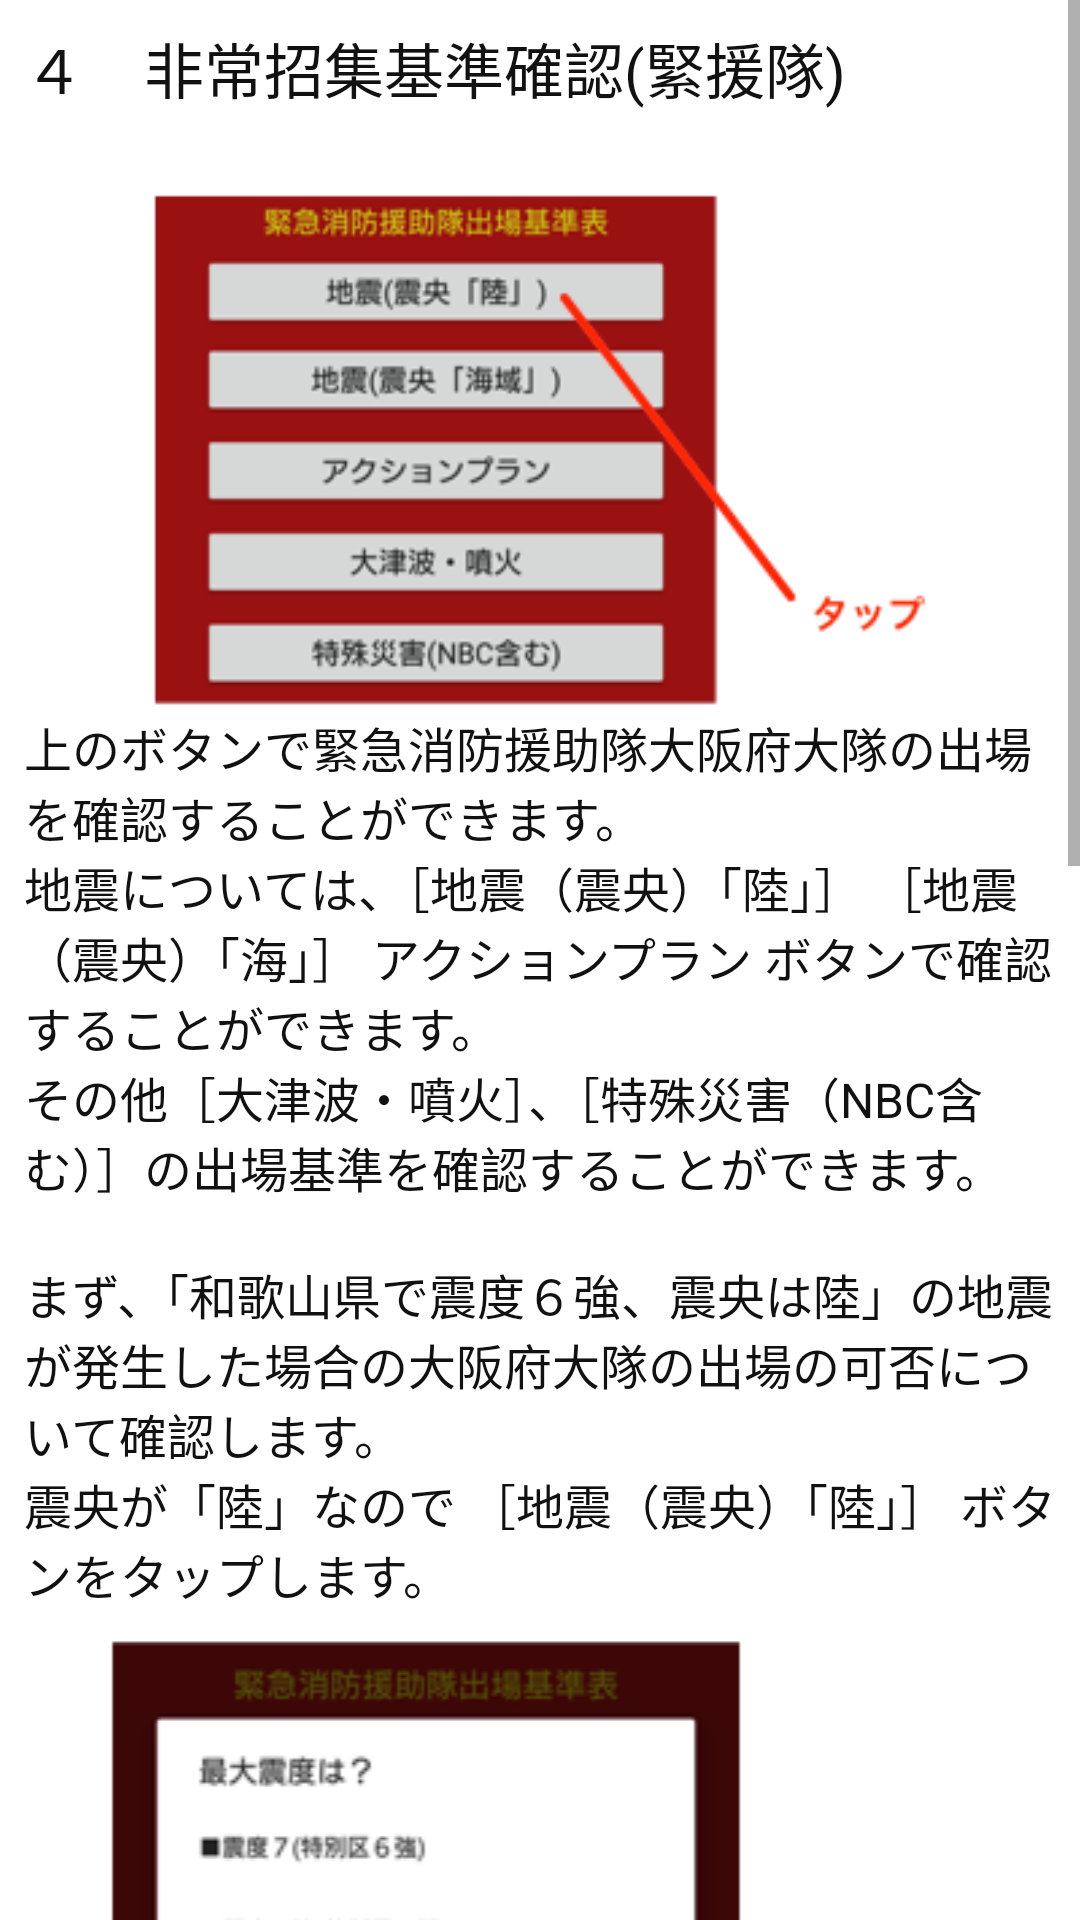

Write the Android layout XML for this screen, with the resource values it uses.
<!-- AndroidManifest.xml: application theme AppTheme -->
<!-- res/layout/guide44.xml -->
<?xml version="1.0" encoding="utf-8"?>
<ScrollView xmlns:android="http://schemas.android.com/apk/res/android"
        android:layout_width="wrap_content"
        android:layout_height="wrap_content">

    <LinearLayout
              android:id="@+id/guide44"
              android:orientation="vertical"
              android:layout_width="match_parent"
              android:layout_height="wrap_content"
              android:padding="8dp">

        <TextView
            android:layout_width="match_parent"
            android:layout_height="wrap_content"
            android:text="４　非常招集基準確認(緊援隊)"
            android:textColor="#111111"
            android:textSize="20sp"
            android:layout_marginBottom="20dp"/>


        <ImageView
            android:layout_width="match_parent"
            android:layout_height="180dp"
            android:src="@drawable/guide441"
            android:scaleType="fitCenter"/>
        <TextView
            android:layout_width="match_parent"
            android:layout_height="wrap_content"
            android:text="@string/guide441"
            android:textColor="#111111"
            android:textSize="16sp"
            android:layout_marginBottom="2dp"/>

        <ImageView
            android:layout_width="match_parent"
            android:layout_height="200dp"
            android:src="@drawable/guide442"
            android:scaleType="fitCenter"/>
        <TextView
            android:layout_width="match_parent"
            android:layout_height="wrap_content"
            android:text="@string/guide442"
            android:textColor="#111111"
            android:textSize="16sp"
            android:layout_marginBottom="2dp"/>

        <ImageView
            android:layout_width="match_parent"
            android:layout_height="300dp"
            android:src="@drawable/guide443"
            android:scaleType="fitCenter"/>
        <TextView
            android:layout_width="match_parent"
            android:layout_height="wrap_content"
            android:text="@string/guide443"
            android:textColor="#111111"
            android:textSize="16sp"
            android:layout_marginBottom="2dp"/>

        <ImageView
            android:layout_width="match_parent"
            android:layout_height="250dp"
            android:src="@drawable/guide444"
            android:scaleType="fitCenter"/>
        <TextView
            android:layout_width="match_parent"
            android:layout_height="wrap_content"
            android:text="@string/guide444"
            android:textColor="#111111"
            android:textSize="16sp"
            android:layout_marginBottom="2dp"/>

    </LinearLayout>
</ScrollView>
<!-- resources referenced by this layout -->
<resources>
  <!-- drawable guide441: png bitmap (drawable-nodpi, 23668 bytes) -->
  <!-- drawable guide442: png bitmap (drawable-nodpi, 18456 bytes) -->
  <!-- drawable guide443: png bitmap (drawable-nodpi, 16201 bytes) -->
  <!-- drawable guide444: png bitmap (drawable-nodpi, 29933 bytes) -->
  <string name="guide441">上のボタンで緊急消防援助隊大阪府大隊の出場を確認することができます。\n地震については、［地震（震央）「陸」］　［地震（震央）「海」］　アクションプラン　ボタンで確認することができます。\nその他［大津波・噴火］、［特殊災害（NBC含む）］の出場基準を確認することができます。\n\nまず、「和歌山県で震度６強、震央は陸」の地震が発生した場合の大阪府大隊の出場の可否について確認します。\n震央が「陸」なので　［地震（震央）「陸」］　ボタンをタップします。</string>
  <string name="guide442">次に、「震度６強」（特別区６弱）をタップします。</string>
  <string name="guide443">次に、震央都道府県の「和歌山県」をタップします。</string>
  <string name="guide444">和歌山県への応援出動結果が表示されます。</string>
</resources>
